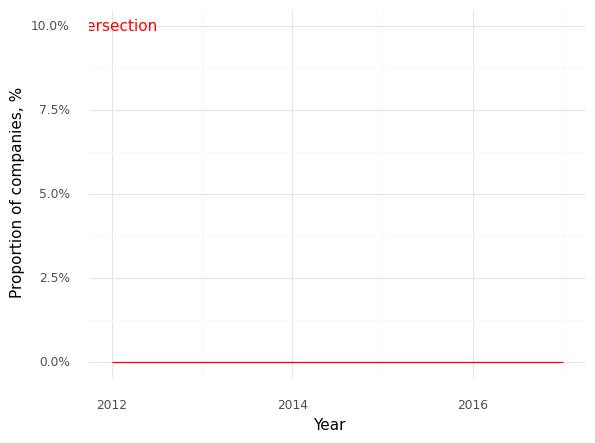

The data file committed next to this chart (first rows):
, Year, Intersection (Prop)
0, 2012, 0.0
1, 2017, 0.0
